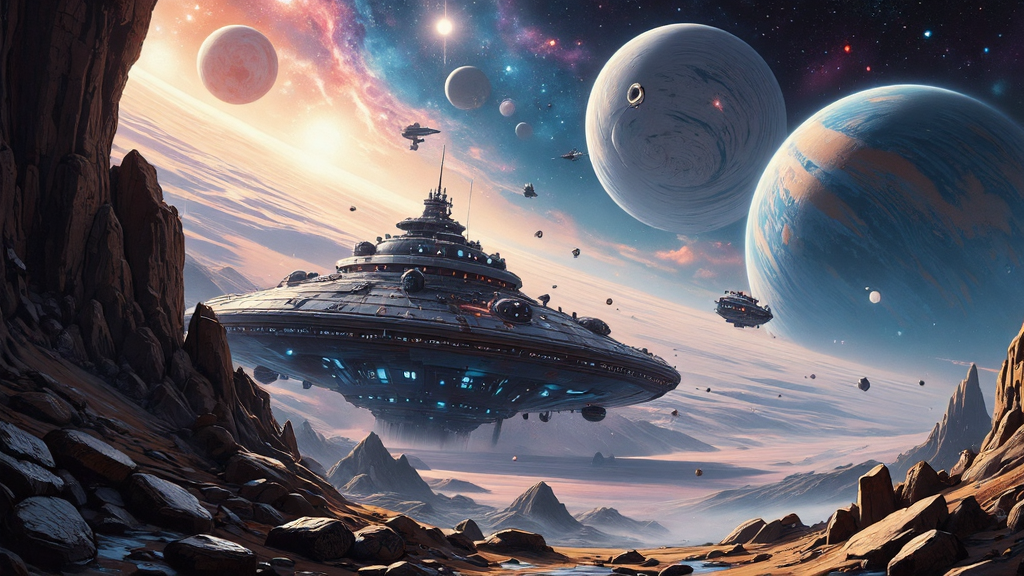
Generation parameters embedded in this image by AUTOMATIC1111 Stable Diffusion web UI or a fork of it (Forge, ...) (PNG 'parameters' text chunk):
This image is a highly detailed, digital painting depicting a fantastical, space world. The foreground shows a large spaceship. The background of the image is a softly lit space image with nearby colorful planets and far stars and galaxies. The overall style of the image is a blend of realism and sci-fi, with a high level of detail and texture, making it appear almost three-dimensional. ultra quality, ultra detailed
Negative prompt: ((nsfw))
Steps: 33, Sampler: IPNDM, Schedule type: Beta, CFG scale: 1, Distilled CFG Scale: 1.5, Seed: 2792211286, Size: 1024x576, Model hash: e51c398e53, Model: dreamweaverFluxCharming_v10Fp8Checkpoint, Beta schedule alpha: 0.6, Beta schedule beta: 0.6, Version: f2.0.1v1.10.1-previous-515-gae9380bde, Module 1: flux1DevVAE_safetensors, Module 2: ClipL, Module 3: t5-v1_1-xxl-encoder-Q5_K_M, Module 4: ae